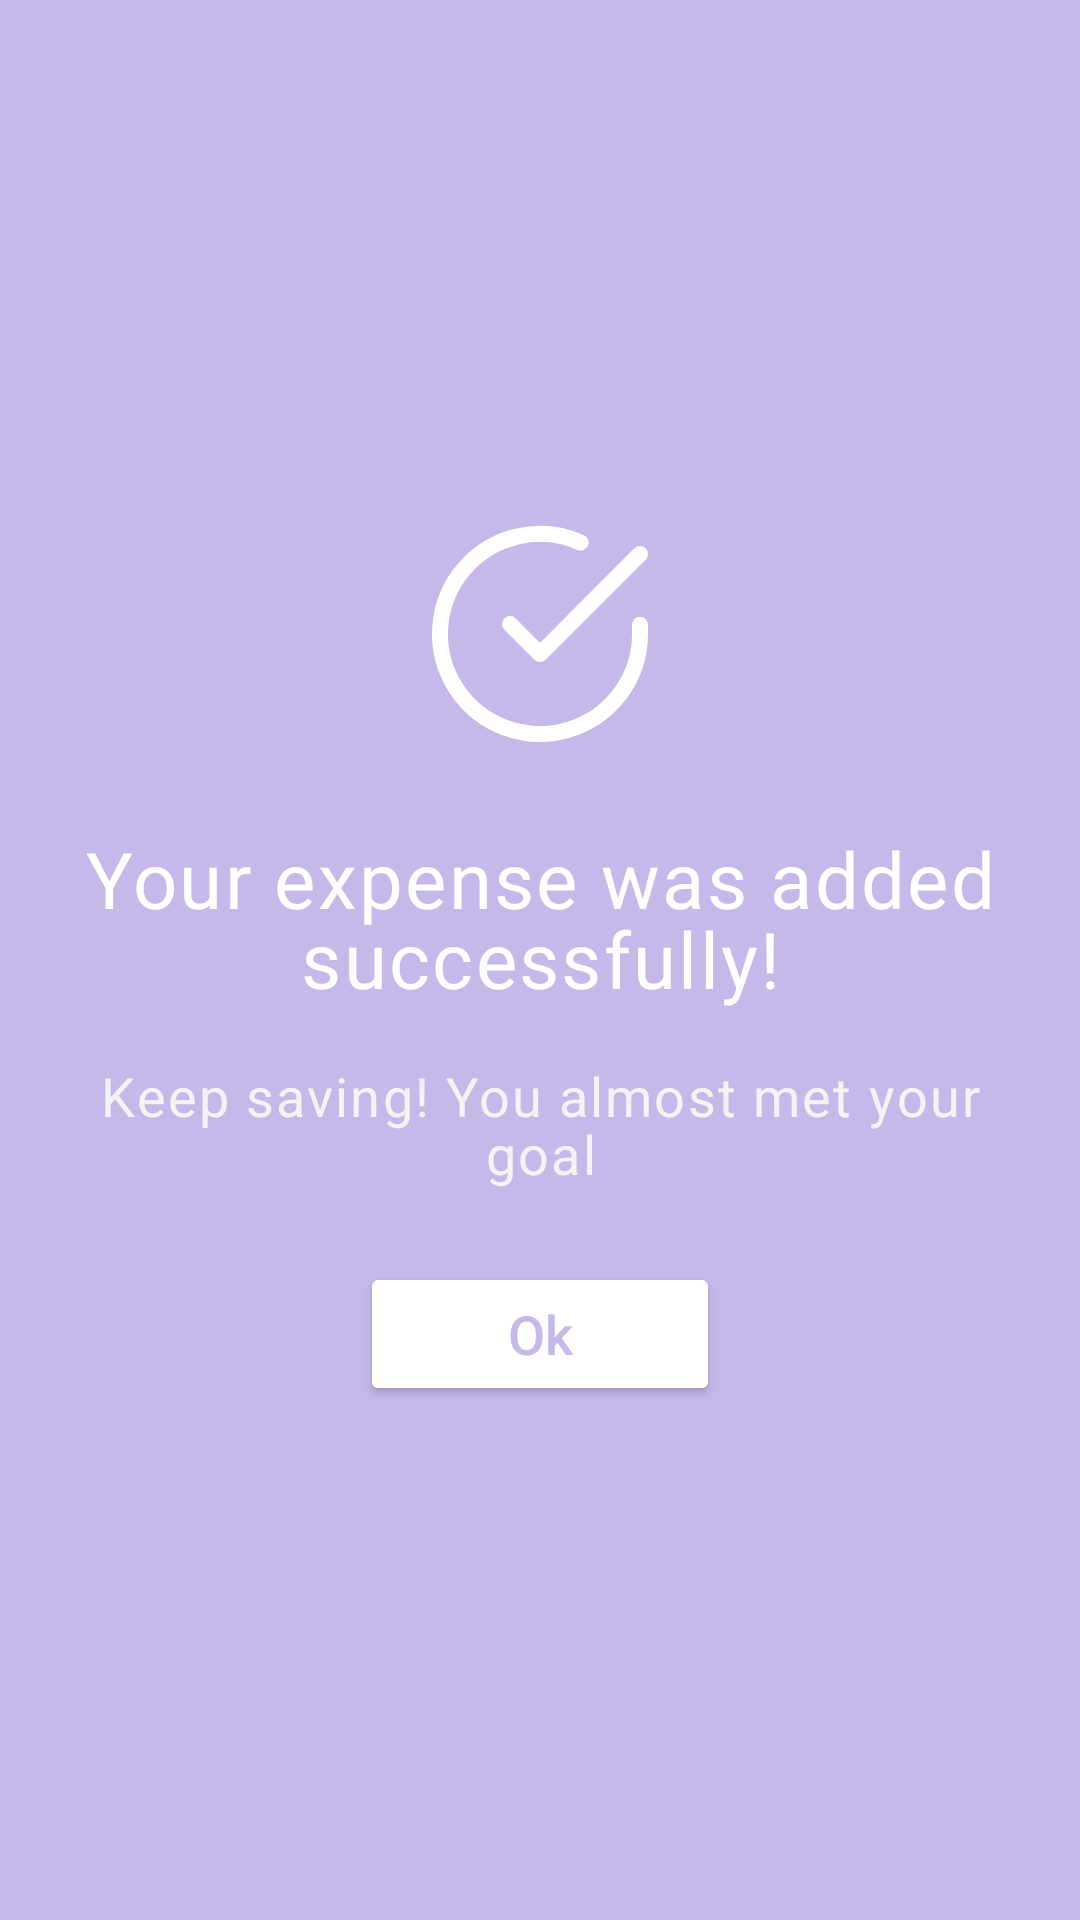

Layout XML and referenced resources for this Android screen:
<!-- AndroidManifest.xml: application theme Theme.PiggyBank -->
<!-- res/layout/dialog_expense_confirmation.xml -->
<?xml version="1.0" encoding="utf-8"?>
<LinearLayout
    xmlns:android="http://schemas.android.com/apk/res/android"
    android:layout_width="match_parent"
    android:layout_height="wrap_content"
    android:orientation="vertical"
    android:background="#C7B8EA"
    android:padding="24dp"
    android:gravity="center"
    android:clipToOutline="true">

    
    <ImageView
        android:id="@+id/checkIcon"
        android:layout_width="80dp"
        android:layout_height="80dp"
        android:src="@drawable/check_circle"
        android:layout_marginBottom="24dp"/>

    
    <TextView
        android:id="@+id/tvTitle"
        android:layout_width="match_parent"
        android:layout_height="wrap_content"
        android:text="Your expense was added successfully!"
        android:textSize="26sp"
        android:textColor="#FFFFFF"
        android:gravity="center"
        android:letterSpacing="0.03"
        android:lineSpacingExtra="-4sp"
        android:layout_marginBottom="16dp"/>

    
    <TextView
        android:id="@+id/tvSubtitle"
        android:layout_width="match_parent"
        android:layout_height="wrap_content"
        android:text="Keep saving! You almost met your goal"
        android:textSize="18sp"
        android:textColor="#F3F3F3"
        android:gravity="center"
        android:letterSpacing="0.04"
        android:lineSpacingExtra="-2sp"
        android:layout_marginBottom="24dp"/>

    
    <Button
        android:id="@+id/btnOk"
        android:layout_width="120dp"
        android:layout_height="48dp"
        android:text="Ok"
        android:textAllCaps="false"
        android:textSize="18sp"
        android:textColor="#C7B8EA"
        android:backgroundTint="#FFFFFF"/>
</LinearLayout>
<!-- resources referenced by this layout -->
<resources>
  <!-- drawable check_circle (drawable) -->
  <vector xmlns:android="http://schemas.android.com/apk/res/android"
      android:width="90dp"
      android:height="90dp"
      android:viewportWidth="90"
      android:viewportHeight="90">
    <path
        android:pathData="M82.5,41.55V45C82.495,53.087 79.877,60.955 75.035,67.432C70.193,73.909 63.387,78.647 55.633,80.94C47.878,83.232 39.59,82.957 32.004,80.155C24.419,77.352 17.942,72.173 13.541,65.389C9.14,58.605 7.049,50.58 7.581,42.511C8.113,34.442 11.24,26.761 16.493,20.614C21.748,14.467 28.848,10.183 36.736,8.401C44.624,6.618 52.876,7.434 60.263,10.725M82.5,15L45,52.537L33.75,41.287"
        android:strokeLineJoin="round"
        android:strokeWidth="6"
        android:fillColor="#00000000"
        android:strokeColor="#ffffff"
        android:strokeLineCap="round"/>
  </vector>
  <style name="Theme.PiggyBank" parent="Base.Theme.PiggyBank" />
  <style name="Base.Theme.PiggyBank" parent="Theme.Material3.DayNight.NoActionBar">
          
          
      </style>
</resources>
